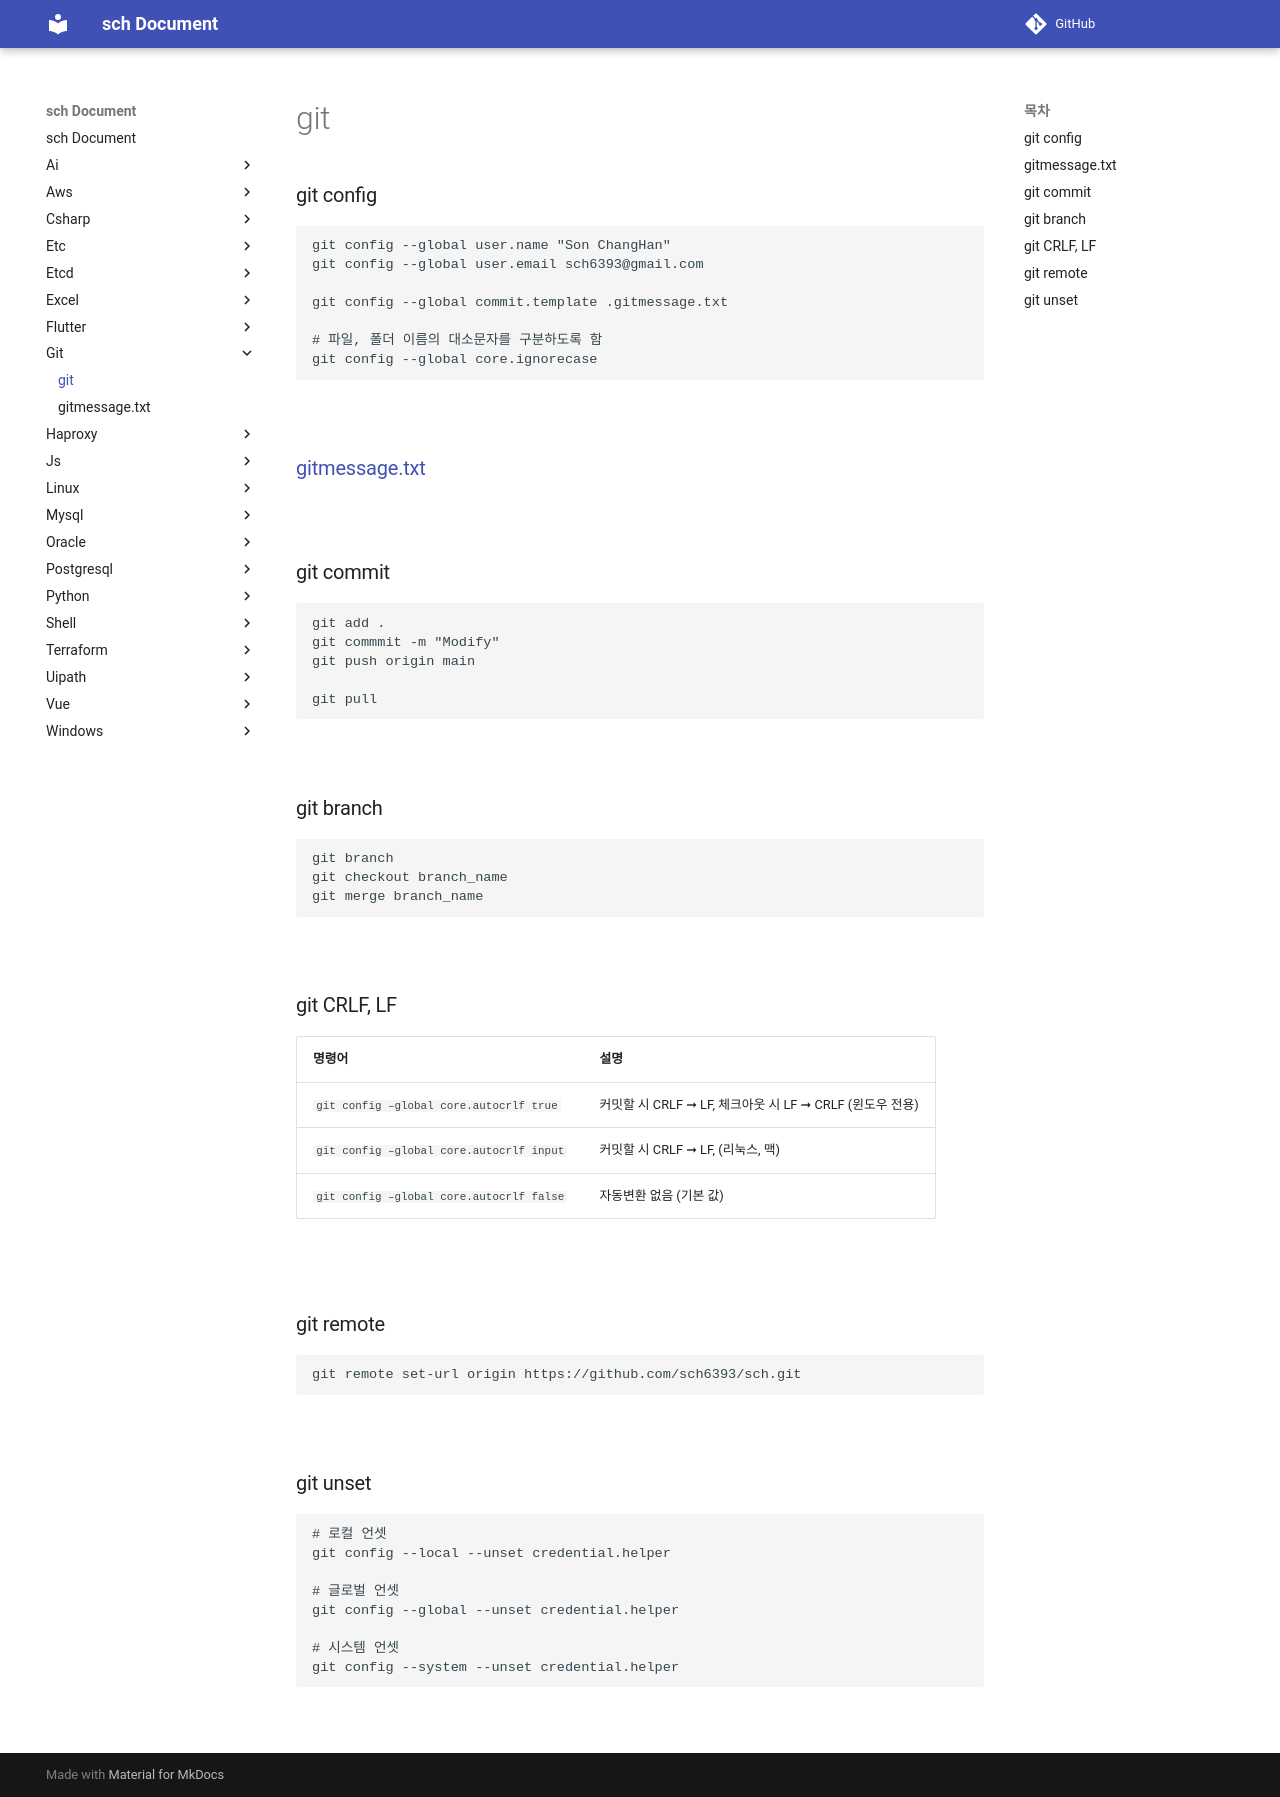

repository: sch6393/sch · page: git/index.html · generator: mkdocs

git
===

### git config
```
git config --global user.name "Son ChangHan"
git config --global user.email sch6393@gmail.com

git config --global commit.template .gitmessage.txt

# 파일, 폴더 이름의 대소문자를 구분하도록 함
git config --global core.ignorecase
```

<br>

### [gitmessage.txt](./gitmessage.txt.md)

<br>

### git commit
```
git add .
git commmit -m "Modify"
git push origin main

git pull
```

<br>

### git branch
```
git branch
git checkout branch_name
git merge branch_name
```

<br>

### git CRLF, LF
|명령어|설명|
|-|-|
|`git config –global core.autocrlf true`|커밋할 시 CRLF ➞ LF, 체크아웃 시 LF ➞ CRLF (윈도우 전용)|
|`git config –global core.autocrlf input`|커밋할 시 CRLF ➞ LF, (리눅스, 맥)|
|`git config –global core.autocrlf false`|자동변환 없음 (기본 값)|

<br>

### git remote
```
git remote set-url origin https://github.com/sch6393/sch.git
```

<br>

### git unset
```
# 로컬 언셋
git config --local --unset credential.helper  

# 글로벌 언셋
git config --global --unset credential.helper 

# 시스템 언셋 
git config --system --unset credential.helper
```

<br>
